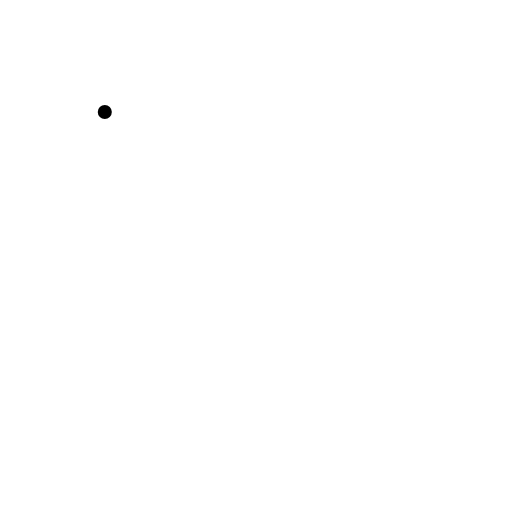
t = 0.00 s
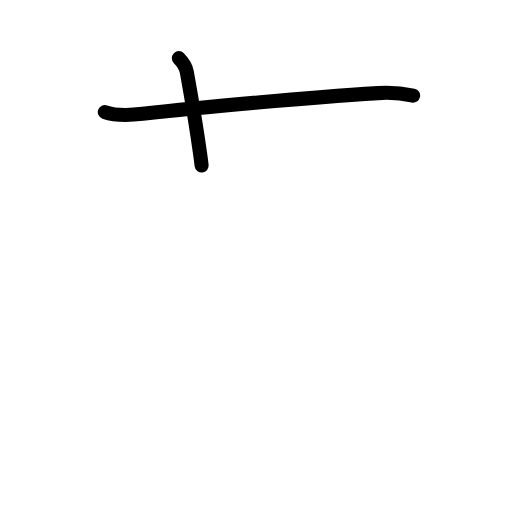
t = 1.83 s
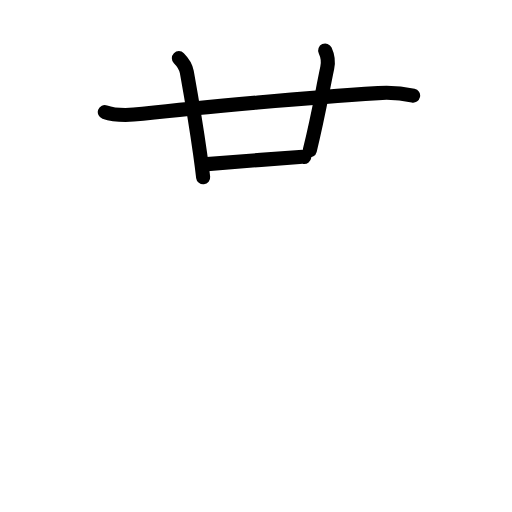
t = 3.63 s
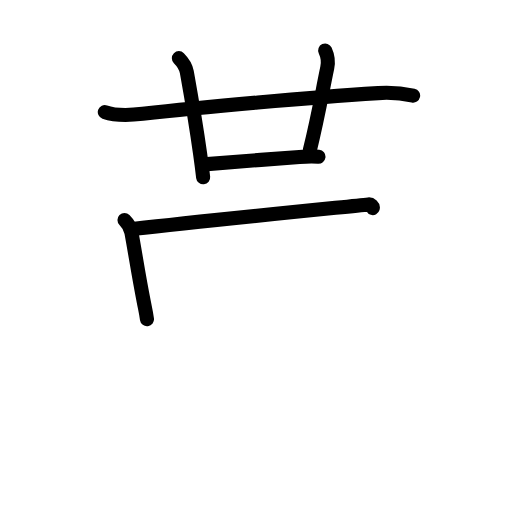
t = 5.42 s
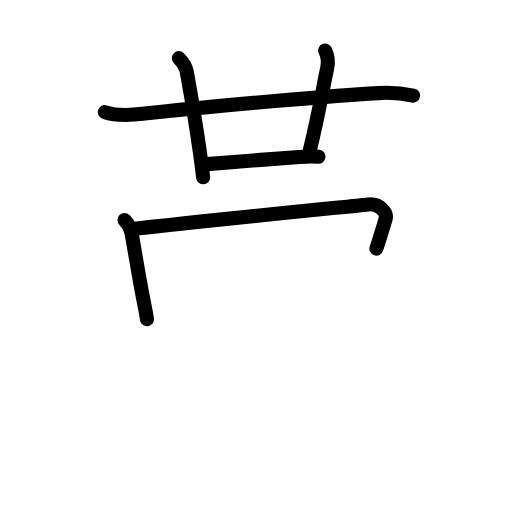
t = 5.83 s
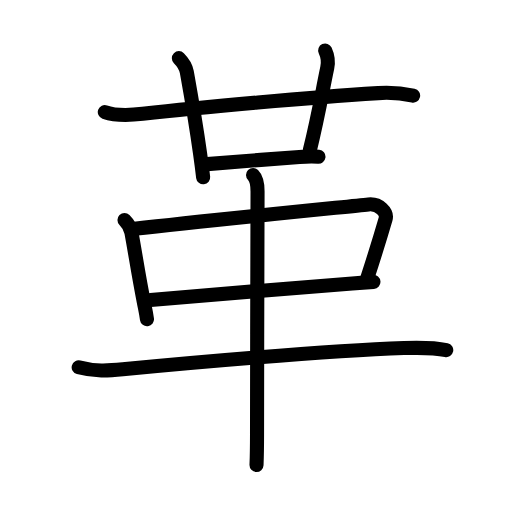
t = 9.00 s

The animated SVG that drew these frames (rendered in a browser with its animation timeline set to each time). Animation: 32 SMIL elements (animate=32); one cycle of 9.00 s.

<?xml version="1.0" encoding="UTF-8"?>
<!--
AniKanjiVG is licensed by CC-BY-SA Paul C. Sommerhoff (https://bitbucket.org/sommerhoff/anikanjivg).
AniKanjiVG uses KanjiVG which is licensed by CC-BY-SA Ulrich Apel (http://kanjivg.tagaini.net).
See also http://creativecommons.org/licenses/by-sa/3.0/
-->
<svg xmlns:kvg='http://kanjivg.tagaini.net' xmlns='http://www.w3.org/2000/svg' width='109' height='109' viewBox='0 0 109 109' style='fill:none;stroke:#000000;stroke-width:3;stroke-linecap:round;stroke-linejoin:round;' id="kvg:kanji_09769"><g id="kvg:09769" kvg:element="革" kvg:radical="general"><g id="kvg:09769-g1" kvg:element="廿" kvg:position="top"><g id="kvg:09769-g2" kvg:element="十"><path id="kvg:09769-s1" kvg:type="㇐" d="M22.31,23.86c2.25,0.8,5.69,0.66,8.07,0.38c12.88-1.5,35.75-3.5,50.13-4.42c2.49-0.16,4.98,0.01,7.44,0.54"><animate attributeName="d" begin="0.0s" dur="0.3333333333333333s" from="M22.31,23.86C22.31,23.86,22.31,23.86,22.31,23.86" to="M22.31,23.86c2.25,0.8,5.69,0.66,8.07,0.38" />
<animate attributeName="d" begin="0.3333333333333333s" dur="0.3333333333333333s" from="M22.31,23.86c2.25,0.8,5.69,0.66,8.07,0.38c0,0,0,0,0,0,0" to="M22.31,23.86c2.25,0.8,5.69,0.66,8.07,0.38c12.88-1.5,35.75-3.5,50.13-4.42" />
<animate attributeName="d" begin="0.6666666666666666s" dur="0.3333333333333333s" from="M22.31,23.86c2.25,0.8,5.69,0.66,8.07,0.38c12.88-1.5,35.75-3.5,50.13-4.42c0,0,0,0,0,0,0" to="M22.31,23.86c2.25,0.8,5.69,0.66,8.07,0.38c12.88-1.5,35.75-3.5,50.13-4.42c2.49-0.16,4.98,0.01,7.44,0.54" />
</path>
<path id="kvg:09769-s2" kvg:type="㇑" d="M38.08,12.38c1.02,1.02,1.55,2.18,1.69,2.94c0.48,2.68,1.72,9.47,2.83,17.42c0.25,1.76,0.47,3.47,0.65,5.01"><animate attributeName="d" begin="1.0s" dur="0.3333333333333333s" from="M38.08,12.38C38.08,12.38,38.08,12.38,38.08,12.38" to="M38.08,12.38c1.02,1.02,1.55,2.18,1.69,2.94" />
<animate attributeName="d" begin="1.3333333333333333s" dur="0.3333333333333333s" from="M38.08,12.38c1.02,1.02,1.55,2.18,1.69,2.94c0,0,0,0,0,0,0" to="M38.08,12.38c1.02,1.02,1.55,2.18,1.69,2.94c0.48,2.68,1.72,9.47,2.83,17.42" />
<animate attributeName="d" begin="1.6666666666666665s" dur="0.3333333333333333s" from="M38.08,12.38c1.02,1.02,1.55,2.18,1.69,2.94c0.48,2.68,1.72,9.47,2.83,17.42c0,0,0,0,0,0,0" to="M38.08,12.38c1.02,1.02,1.55,2.18,1.69,2.94c0.48,2.68,1.72,9.47,2.83,17.42c0.25,1.76,0.47,3.47,0.65,5.01" />
<animate attributeName="d" begin="0s" dur="1.0s" from="M-100,-100" to="M-100,-100" />
</path>
</g>
<path id="kvg:09769-s3" kvg:type="㇑a" d="M69.23,10.75c0.52,1.12,0.69,2.51,0.44,3.69c-1.17,5.56-1.79,9.72-3.71,17.55"><animate attributeName="d" begin="2.0s" dur="0.5s" from="M69.23,10.75C69.23,10.75,69.23,10.75,69.23,10.75" to="M69.23,10.75c0.52,1.12,0.69,2.51,0.44,3.69" />
<animate attributeName="d" begin="2.5s" dur="0.5s" from="M69.23,10.75c0.52,1.12,0.69,2.51,0.44,3.69c0,0,0,0,0,0,0" to="M69.23,10.75c0.52,1.12,0.69,2.51,0.44,3.69c-1.17,5.56-1.79,9.72-3.71,17.55" />
<animate attributeName="d" begin="0s" dur="2.0s" from="M-100,-100" to="M-100,-100" />
</path>
<path id="kvg:09769-s4" kvg:type="㇐b" d="M44.08,34.94c3.67-0.31,13.71-1.07,19.68-1.53c1.83-0.14,2.99-0.16,4.04-0.04"><animate attributeName="d" begin="3.0s" dur="0.5s" from="M44.08,34.94C44.08,34.94,44.08,34.94,44.08,34.94" to="M44.08,34.94c3.67-0.31,13.71-1.07,19.68-1.53" />
<animate attributeName="d" begin="3.5s" dur="0.5s" from="M44.08,34.94c3.67-0.31,13.71-1.07,19.68-1.53c0,0,0,0,0,0,0" to="M44.08,34.94c3.67-0.31,13.71-1.07,19.68-1.53c1.83-0.14,2.99-0.16,4.04-0.04" />
<animate attributeName="d" begin="0s" dur="3.0s" from="M-100,-100" to="M-100,-100" />
</path>
</g>
<g id="kvg:09769-g3" kvg:position="bottom"><g id="kvg:09769-g4" kvg:element="口"><path id="kvg:09769-s5" kvg:type="㇑" d="M26.5,46.85c0.89,0.89,1.38,2.08,1.49,2.7c1.01,5.57,1.38,8.32,2.61,14.68c0.3,1.56,0.44,1.98,0.69,3.73"><animate attributeName="d" begin="4.0s" dur="0.3333333333333333s" from="M26.5,46.85C26.5,46.85,26.5,46.85,26.5,46.85" to="M26.5,46.85c0.89,0.89,1.38,2.08,1.49,2.7" />
<animate attributeName="d" begin="4.333333333333333s" dur="0.3333333333333333s" from="M26.5,46.85c0.89,0.89,1.38,2.08,1.49,2.7c0,0,0,0,0,0,0" to="M26.5,46.85c0.89,0.89,1.38,2.08,1.49,2.7c1.01,5.57,1.38,8.32,2.61,14.68" />
<animate attributeName="d" begin="4.666666666666667s" dur="0.3333333333333333s" from="M26.5,46.85c0.89,0.89,1.38,2.08,1.49,2.7c1.01,5.57,1.38,8.32,2.61,14.68c0,0,0,0,0,0,0" to="M26.5,46.85c0.89,0.89,1.38,2.08,1.49,2.7c1.01,5.57,1.38,8.32,2.61,14.68c0.3,1.56,0.44,1.98,0.69,3.73" />
<animate attributeName="d" begin="0s" dur="4.0s" from="M-100,-100" to="M-100,-100" />
</path>
<path id="kvg:09769-s6" kvg:type="㇕b" d="M28.64,48.71c14.86-1.71,43.42-4.53,49.8-5.19c2.33-0.24,4.05,1.7,3.65,3.1c-0.84,2.88-1.96,6.63-3.92,12.65"><animate attributeName="d" begin="5.0s" dur="0.3333333333333333s" from="M28.64,48.71C28.64,48.71,28.64,48.71,28.64,48.71" to="M28.64,48.71c14.86-1.71,43.42-4.53,49.8-5.19" />
<animate attributeName="d" begin="5.333333333333333s" dur="0.3333333333333333s" from="M28.64,48.71c14.86-1.71,43.42-4.53,49.8-5.19c0,0,0,0,0,0,0" to="M28.64,48.71c14.86-1.71,43.42-4.53,49.8-5.19c2.33-0.24,4.05,1.7,3.65,3.1" />
<animate attributeName="d" begin="5.666666666666667s" dur="0.3333333333333333s" from="M28.64,48.71c14.86-1.71,43.42-4.53,49.8-5.19c2.33-0.24,4.05,1.7,3.65,3.1c0,0,0,0,0,0,0" to="M28.64,48.71c14.86-1.71,43.42-4.53,49.8-5.19c2.33-0.24,4.05,1.7,3.65,3.1c-0.84,2.88-1.96,6.63-3.92,12.65" />
<animate attributeName="d" begin="0s" dur="5.0s" from="M-100,-100" to="M-100,-100" />
</path>
<path id="kvg:09769-s7" kvg:type="㇐b" d="M32.04,63.88c6.54-0.65,30.59-2.55,42.95-3.52c1.78-0.14,3.31-0.26,4.51-0.35"><animate attributeName="d" begin="6.0s" dur="0.5s" from="M32.04,63.88C32.04,63.88,32.04,63.88,32.04,63.88" to="M32.04,63.88c6.54-0.65,30.59-2.55,42.95-3.52" />
<animate attributeName="d" begin="6.5s" dur="0.5s" from="M32.04,63.88c6.54-0.65,30.59-2.55,42.95-3.52c0,0,0,0,0,0,0" to="M32.04,63.88c6.54-0.65,30.59-2.55,42.95-3.52c1.78-0.14,3.31-0.26,4.51-0.35" />
<animate attributeName="d" begin="0s" dur="6.0s" from="M-100,-100" to="M-100,-100" />
</path>
</g>
<path id="kvg:09769-s8" kvg:type="㇐" d="M16.75,78.2c3.38,0.93,6.33,0.73,9.39,0.43C38.64,77.4,69.24,74.67,86,74.1c3.03-0.1,6.02-0.2,9,0.44"><animate attributeName="d" begin="7.0s" dur="0.3333333333333333s" from="M16.75,78.2C16.75,78.2,16.75,78.2,16.75,78.2" to="M16.75,78.2c3.38,0.93,6.33,0.73,9.39,0.43" />
<animate attributeName="d" begin="7.333333333333333s" dur="0.3333333333333333s" from="M16.75,78.2c3.38,0.93,6.33,0.73,9.39,0.43c0,0,0,0,0,0,0" to="M16.75,78.2c3.38,0.93,6.33,0.73,9.39,0.43C38.64,77.4,69.24,74.67,86,74.1" />
<animate attributeName="d" begin="7.666666666666667s" dur="0.3333333333333333s" from="M16.75,78.2c3.38,0.93,6.33,0.73,9.39,0.43C38.64,77.4,69.24,74.67,86,74.1c0,0,0,0,0,0,0" to="M16.75,78.2c3.38,0.93,6.33,0.73,9.39,0.43C38.64,77.4,69.24,74.67,86,74.1c3.03-0.1,6.02-0.2,9,0.44" />
<animate attributeName="d" begin="0s" dur="7.0s" from="M-100,-100" to="M-100,-100" />
</path>
<path id="kvg:09769-s9" kvg:type="㇑" d="M53.87,37.25c0.81,0.81,0.96,2.48,0.96,3.5c0,4.25-0.11,35.62-0.11,51.75c0,3.14-0.07,5.46-0.11,6.5"><animate attributeName="d" begin="8.0s" dur="0.3333333333333333s" from="M53.87,37.25C53.87,37.25,53.87,37.25,53.87,37.25" to="M53.87,37.25c0.81,0.81,0.96,2.48,0.96,3.5" />
<animate attributeName="d" begin="8.333333333333334s" dur="0.3333333333333333s" from="M53.87,37.25c0.81,0.81,0.96,2.48,0.96,3.5c0,0,0,0,0,0,0" to="M53.87,37.25c0.81,0.81,0.96,2.48,0.96,3.5c0,4.25-0.11,35.62-0.11,51.75" />
<animate attributeName="d" begin="8.666666666666666s" dur="0.3333333333333333s" from="M53.87,37.25c0.81,0.81,0.96,2.48,0.96,3.5c0,4.25-0.11,35.62-0.11,51.75c0,0,0,0,0,0,0" to="M53.87,37.25c0.81,0.81,0.96,2.48,0.96,3.5c0,4.25-0.11,35.62-0.11,51.75c0,3.14-0.07,5.46-0.11,6.5" />
<animate attributeName="d" begin="0s" dur="8.0s" from="M-100,-100" to="M-100,-100" />
</path>
</g>
</g>
</svg>
